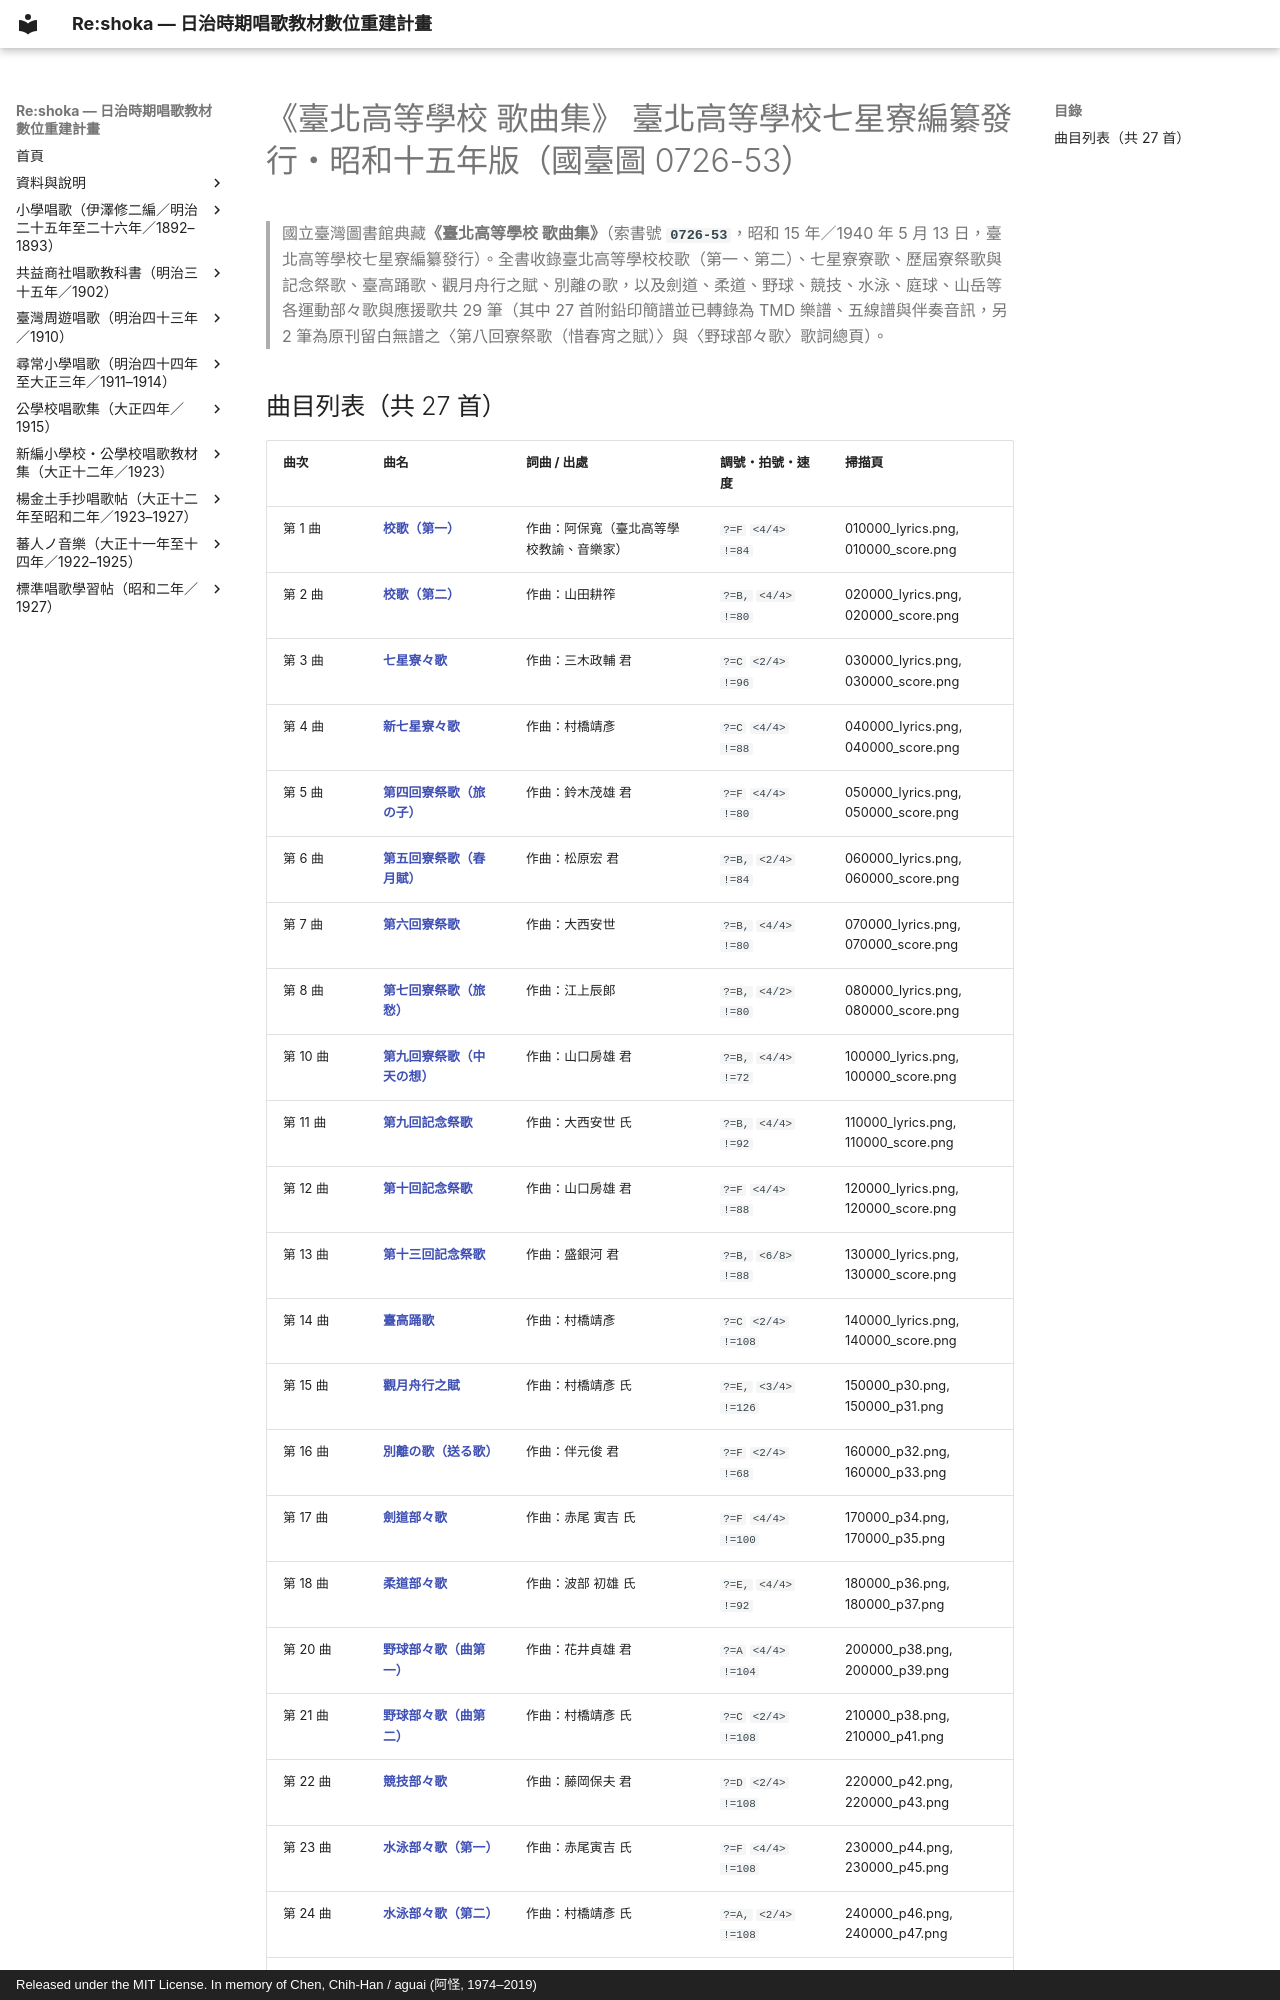

repository: TMDLang/reshoka · page: taihoku_koko_kashu_1940/index.html · generator: mkdocs · copyright: Released under the MIT License. In memory of Chen, Chih-Han / aguai (阿怪, 1974–2019)

---
title: "《臺北高等學校 歌曲集》 臺北高等學校七星寮編纂發行・昭和十五年版（國臺圖 0726-53）（共 27 首曲目總覽與線上試聽）"
description: "日治時期臺灣《臺北高等學校 歌曲集》 臺北高等學校七星寮編纂發行・昭和十五年版（國臺圖 0726-53）全冊數位化曲目總覽（共 27 首），提供線上試聽雙手鋼琴伴奏 MP3、閱讀五線譜與 TMD 樂譜、檢索歌詞及原書掃描圖檔。"
---

# 《臺北高等學校 歌曲集》 臺北高等學校七星寮編纂發行・昭和十五年版（國臺圖 0726-53）

> 國立臺灣圖書館典藏**《臺北高等學校 歌曲集》**（索書號 **`0726-53`**，昭和 15 年／1940 年 5 月 13 日，臺北高等學校七星寮編纂發行）。全書收錄臺北高等學校校歌（第一、第二）、七星寮寮歌、歷屆寮祭歌與記念祭歌、臺高踊歌、觀月舟行之賦、別離の歌，以及劍道、柔道、野球、競技、水泳、庭球、山岳等各運動部々歌與應援歌共 29 筆（其中 27 首附鉛印簡譜並已轉錄為 TMD 樂譜、五線譜與伴奏音訊，另 2 筆為原刊留白無譜之〈第八回寮祭歌（惜春宵之賦）〉與〈野球部々歌〉歌詞總頁）。
